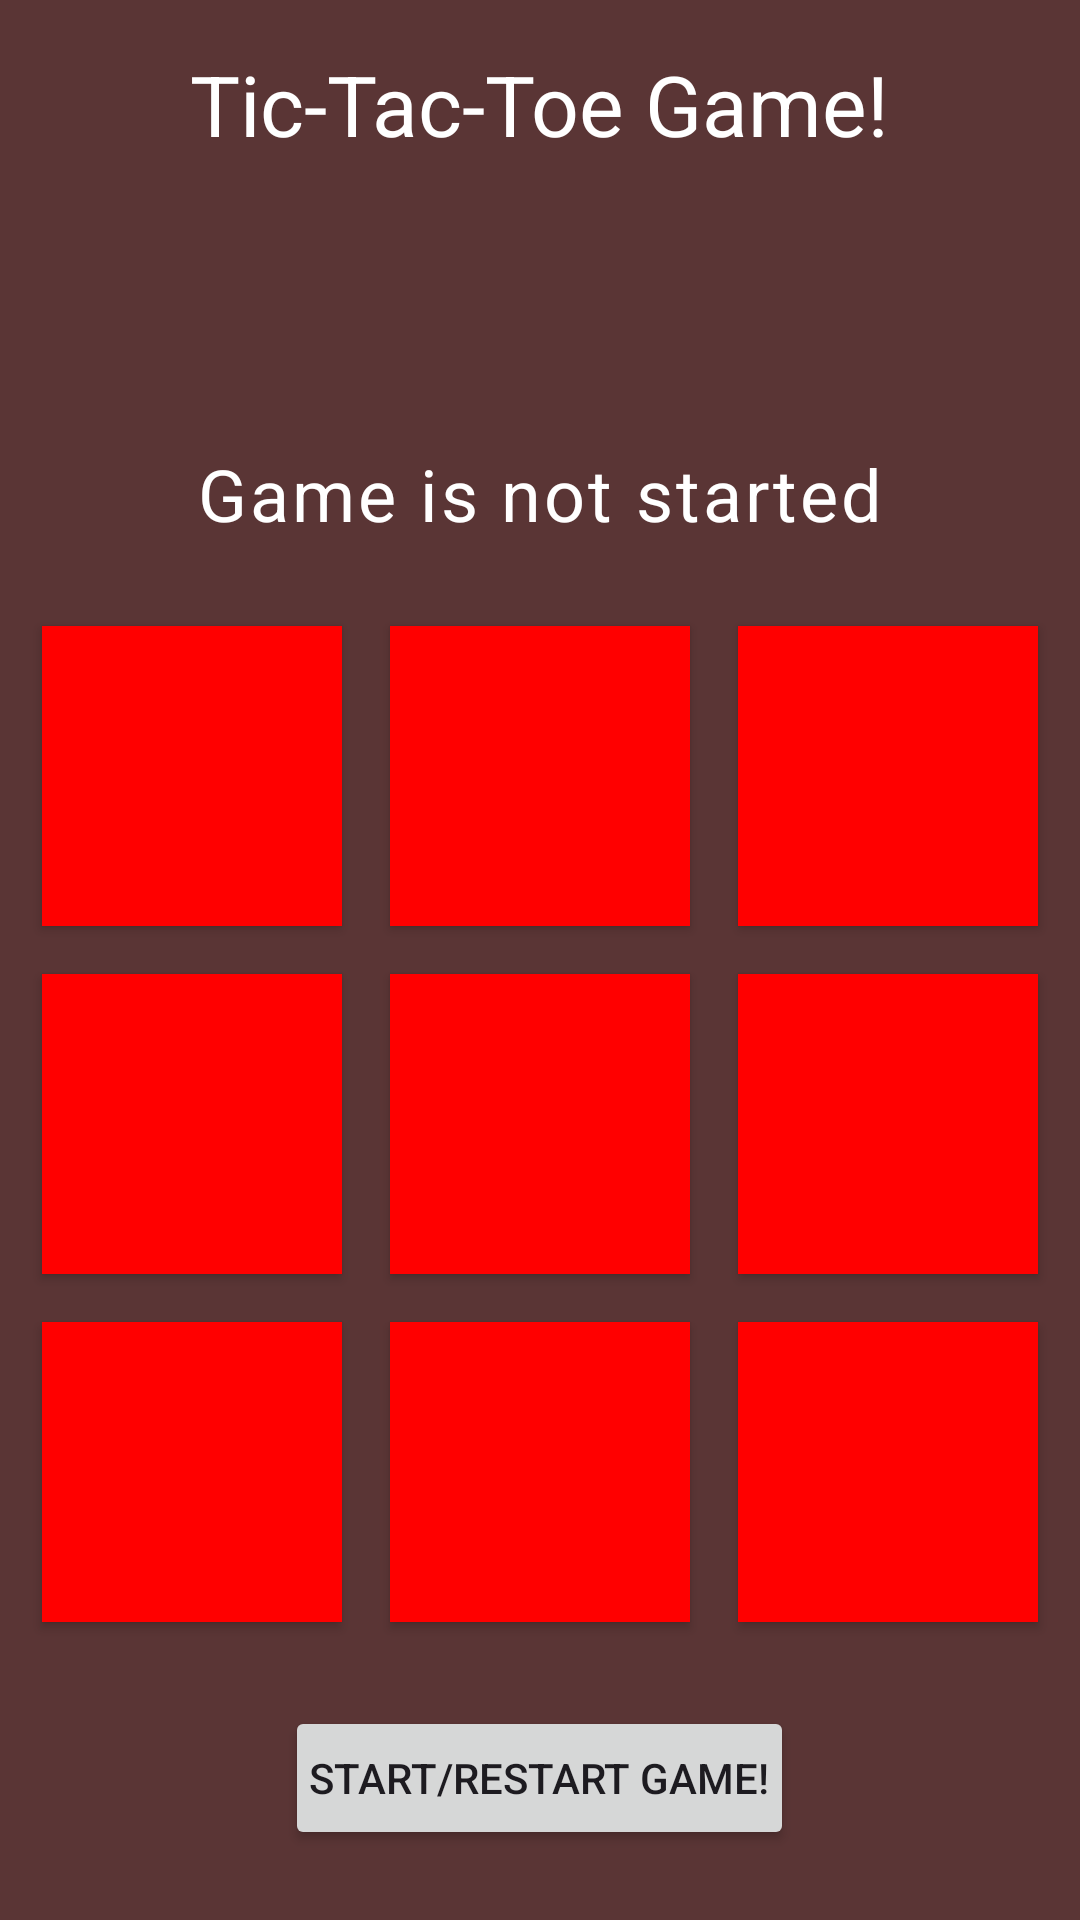

The Android layout XML behind this screen, and the referenced resources:
<!-- AndroidManifest.xml: application theme Theme.Tictactoe_PD -->
<!-- res/layout/activity_game.xml -->
<?xml version="1.0" encoding="utf-8"?>
<LinearLayout xmlns:android="http://schemas.android.com/apk/res/android"
    xmlns:app="http://schemas.android.com/apk/res-auto"
    xmlns:tools="http://schemas.android.com/tools"
    android:layout_width="match_parent"
    android:layout_height="match_parent"
    android:background="#5A3535"
    android:orientation="vertical"
    tools:context=".GameActivity">

    <TextView
        android:layout_width="wrap_content"
        android:layout_height="wrap_content"
        android:layout_gravity="center"
        android:layout_margin="8dp"
        android:padding="8dp"
        android:text="Tic-Tac-Toe Game!"
        android:textSize="28sp"
        android:textColor="@color/white"
        android:textStyle="normal" />

    <TextView
        android:layout_width="wrap_content"
        android:layout_height="wrap_content"
        android:layout_gravity="center"
        android:layout_margin="8dp"
        android:padding="8dp"
        android:id="@+id/playerNameTextView"

        android:textSize="20sp"
        android:textColor="@color/white"
        android:textStyle="normal" />

    <TextView
        android:layout_width="match_parent"
        android:layout_height="wrap_content"
        android:id="@+id/game_status"
        android:layout_margin="10dp"
        android:gravity="center"
        android:letterSpacing="0.04"
        android:padding="10dp"
        android:text="Game is not started"
        android:textColor="@color/white"
        android:textSize="24sp"
        android:textStyle="normal" />

    <GridLayout
        android:layout_width="wrap_content"
        android:layout_height="wrap_content"
        android:layout_gravity="center"
        android:columnCount="3">

        <Button
            android:layout_width="100dp"
            android:layout_height="100dp"
            android:layout_margin="8dp"
            android:layout_marginBottom="8dp"
            android:background="#FFFFFF"
            android:backgroundTint="#FF0000"
            android:textSize="60sp"
            android:tag="0"
            android:id="@+id/btn_0"
            tools:text="X"/>
        <Button
            android:layout_width="100dp"
            android:layout_height="100dp"
            android:layout_margin="8dp"
            android:layout_marginBottom="8dp"
            android:background="#FFFFFF"
            android:backgroundTint="#FF0000"
            android:textSize="60sp"
            android:tag="1"
            android:id="@+id/btn_1"
            tools:text="X"/>
        <Button
            android:layout_width="100dp"
            android:layout_height="100dp"
            android:layout_margin="8dp"
            android:layout_marginBottom="8dp"
            android:background="#FFFFFF"
            android:backgroundTint="#FF0000"
            android:textSize="60sp"
            android:tag="2"
            android:id="@+id/btn_2"
            tools:text="X"/>
        <Button
            android:layout_width="100dp"
            android:layout_height="100dp"
            android:layout_margin="8dp"
            android:layout_marginBottom="8dp"
            android:background="#FFFFFF"
            android:backgroundTint="#FF0000"
            android:textSize="60sp"
            android:tag="3"
            android:id="@+id/btn_3"
            tools:text="X"/>
        <Button
            android:layout_width="100dp"
            android:layout_height="100dp"
            android:layout_margin="8dp"
            android:layout_marginBottom="8dp"
            android:background="#FFFFFF"
            android:backgroundTint="#FF0000"
            android:textSize="60sp"
            android:tag="4"
            android:id="@+id/btn_4"
            tools:text="X"/>
        <Button
            android:layout_width="100dp"
            android:layout_height="100dp"
            android:layout_margin="8dp"
            android:layout_marginBottom="8dp"
            android:background="#FFFFFF"
            android:backgroundTint="#FF0000"
            android:textSize="60sp"
            android:tag="5"
            android:id="@+id/btn_5"
            tools:text="X"/>
        <Button
            android:layout_width="100dp"
            android:layout_height="100dp"
            android:layout_margin="8dp"
            android:layout_marginBottom="8dp"
            android:background="#FFFFFF"
            android:backgroundTint="#FF0000"
            android:textSize="60sp"
            android:tag="6"
            android:id="@+id/btn_6"
            tools:text="X"/>
        <Button
            android:layout_width="100dp"
            android:layout_height="100dp"
            android:layout_margin="8dp"
            android:layout_marginBottom="8dp"
            android:background="#FFFFFF"
            android:backgroundTint="#FF0000"
            android:textSize="60sp"
            android:tag="7"
            android:id="@+id/btn_7"
            tools:text="X"/>
        <Button
            android:layout_width="100dp"
            android:layout_height="100dp"
            android:layout_margin="8dp"
            android:layout_marginBottom="8dp"
            android:background="#FFFFFF"
            android:backgroundTint="#FF0000"
            android:textSize="60sp"
            android:tag="8"
            android:id="@+id/btn_8"
            tools:text="X"/>
    </GridLayout>

    <Button
        android:id="@+id/start_game_btn"
        android:layout_width="wrap_content"
        android:layout_height="wrap_content"
        android:layout_margin="20dp"
        android:layout_gravity="center"
        android:padding="8dp"
        android:text="Start/restart game!" />

</LinearLayout>
<!-- resources referenced by this layout -->
<resources>
  <style name="Theme.Tictactoe_PD" parent="Base.Theme.Tictactoe_PD" />
  <style name="Base.Theme.Tictactoe_PD" parent="Theme.Material3.DayNight.NoActionBar">
          
          
      </style>
  <!-- not gathered from this repository: default colours our renderer supplied (Android Studio template values) -->
  <color name="white">#FFFFFFFF</color>
</resources>
